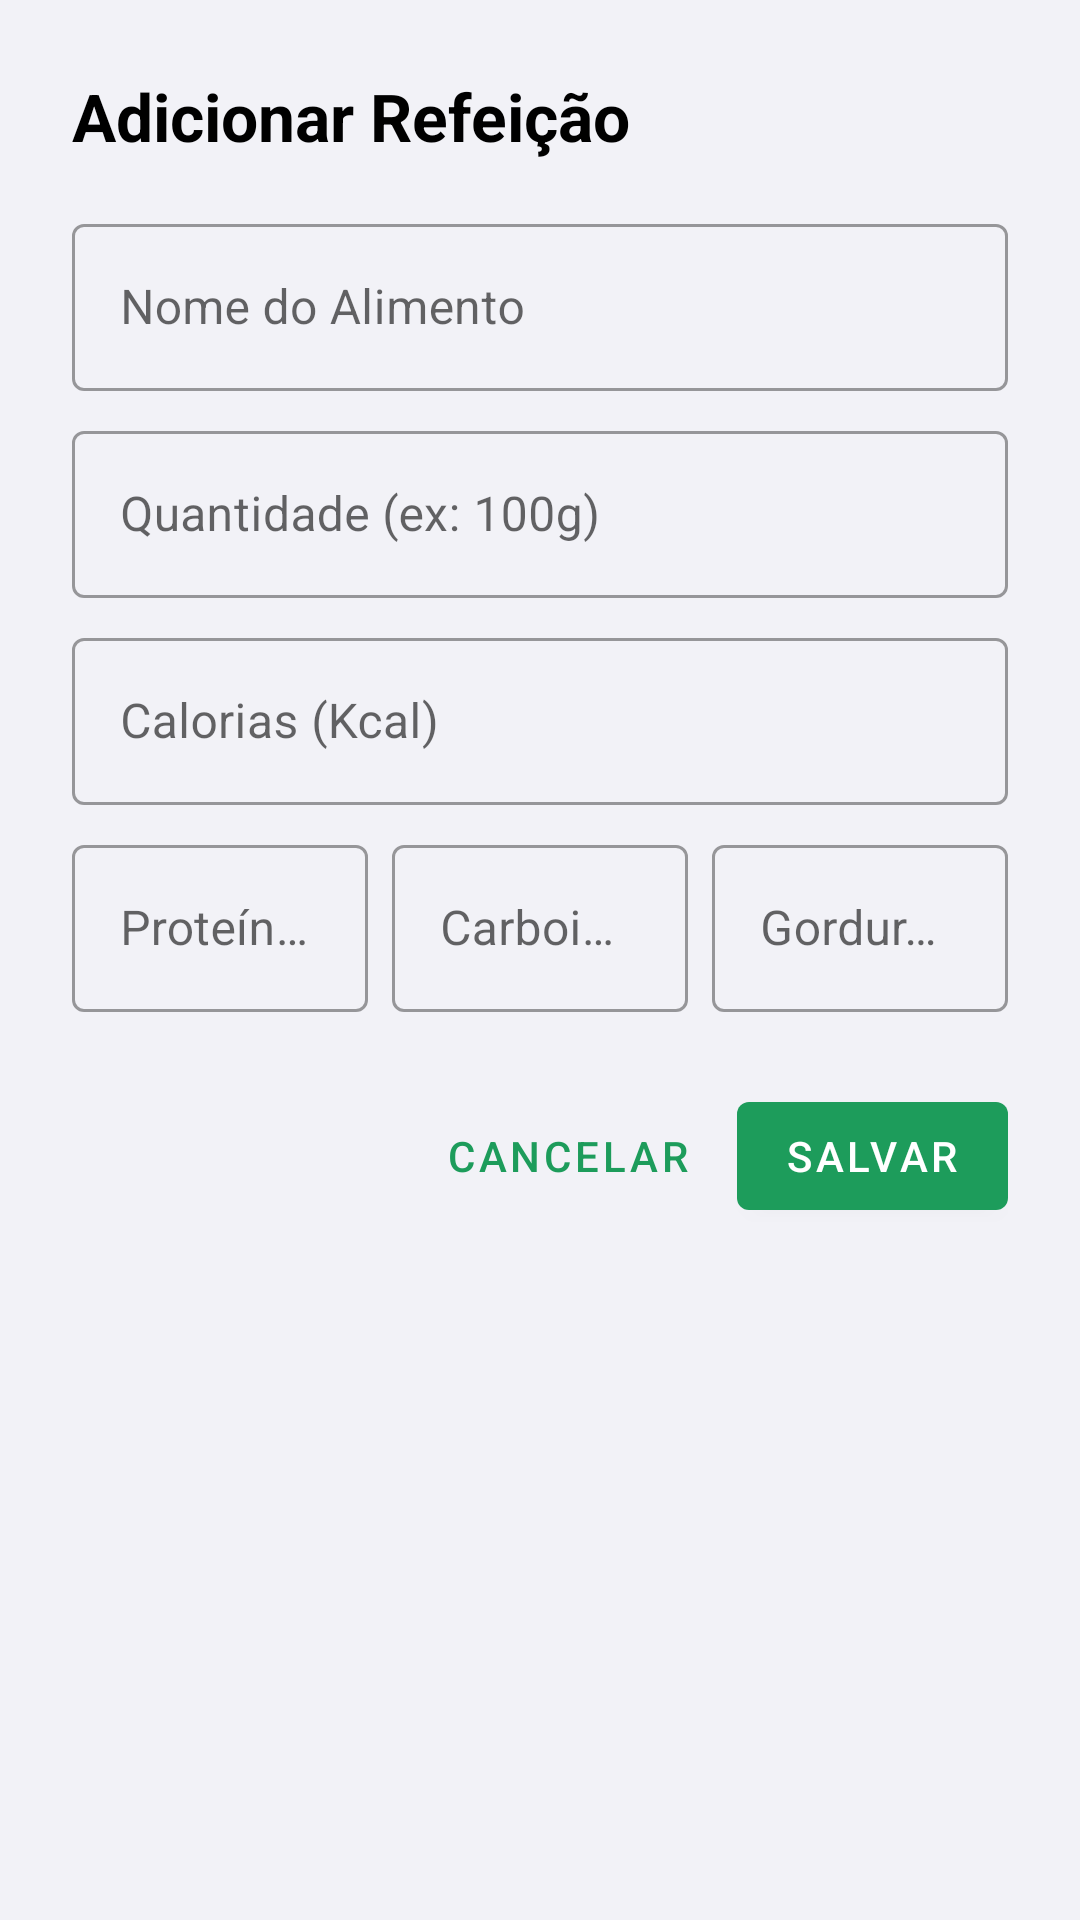

The Android layout XML behind this screen, and the referenced resources:
<!-- AndroidManifest.xml: application theme Theme.NutriH -->
<!-- res/layout/dialog_add_edit_recipe.xml -->
<?xml version="1.0" encoding="utf-8"?>
<LinearLayout
    xmlns:android="http://schemas.android.com/apk/res/android"
    xmlns:app="http://schemas.android.com/apk/res-auto"
    android:layout_width="match_parent"
    android:layout_height="wrap_content"
    android:orientation="vertical"
    android:padding="24dp">

    <TextView
        android:id="@+id/tv_dialog_title"
        android:layout_width="wrap_content"
        android:layout_height="wrap_content"
        android:text="@string/dialog_add_recipe_title"
        android:textColor="@color/black"
        android:textSize="22sp"
        android:textStyle="bold"
        android:layout_marginBottom="16dp" />

    <com.google.android.material.textfield.TextInputLayout
        android:id="@+id/layout_food_name"
        android:layout_width="match_parent"
        android:layout_height="wrap_content"
        style="@style/Widget.MaterialComponents.TextInputLayout.OutlinedBox">
        <com.google.android.material.textfield.TextInputEditText
            android:id="@+id/et_food_name"
            android:layout_width="match_parent"
            android:layout_height="wrap_content"
            android:hint="@string/hint_food_name"
            android:inputType="textCapWords" />
    </com.google.android.material.textfield.TextInputLayout>

    <com.google.android.material.textfield.TextInputLayout
        android:id="@+id/layout_quantity"
        android:layout_width="match_parent"
        android:layout_height="wrap_content"
        android:layout_marginTop="8dp"
        style="@style/Widget.MaterialComponents.TextInputLayout.OutlinedBox">
        <com.google.android.material.textfield.TextInputEditText
            android:id="@+id/et_quantity"
            android:layout_width="match_parent"
            android:layout_height="wrap_content"
            android:hint="@string/hint_quantity"
            android:inputType="text" />
    </com.google.android.material.textfield.TextInputLayout>

    <com.google.android.material.textfield.TextInputLayout
        android:id="@+id/layout_calories"
        android:layout_width="match_parent"
        android:layout_height="wrap_content"
        android:layout_marginTop="8dp"
        style="@style/Widget.MaterialComponents.TextInputLayout.OutlinedBox">
        <com.google.android.material.textfield.TextInputEditText
            android:id="@+id/et_calories"
            android:layout_width="match_parent"
            android:layout_height="wrap_content"
            android:hint="@string/hint_calories"
            android:inputType="number" />
    </com.google.android.material.textfield.TextInputLayout>

    <LinearLayout
        android:layout_width="match_parent"
        android:layout_height="wrap_content"
        android:orientation="horizontal"
        android:layout_marginTop="8dp">

        <com.google.android.material.textfield.TextInputLayout
            android:id="@+id/layout_protein"
            android:layout_width="0dp"
            android:layout_height="wrap_content"
            android:layout_weight="1"
            android:layout_marginEnd="4dp"
            style="@style/Widget.MaterialComponents.TextInputLayout.OutlinedBox">
            <com.google.android.material.textfield.TextInputEditText
                android:id="@+id/et_protein"
                android:layout_width="match_parent"
                android:layout_height="wrap_content"
                android:hint="@string/hint_protein"
                android:inputType="numberDecimal" />
        </com.google.android.material.textfield.TextInputLayout>

        <com.google.android.material.textfield.TextInputLayout
            android:id="@+id/layout_carbs"
            android:layout_width="0dp"
            android:layout_height="wrap_content"
            android:layout_weight="1"
            android:layout_marginStart="4dp"
            android:layout_marginEnd="4dp"
            style="@style/Widget.MaterialComponents.TextInputLayout.OutlinedBox">
            <com.google.android.material.textfield.TextInputEditText
                android:id="@+id/et_carbs"
                android:layout_width="match_parent"
                android:layout_height="wrap_content"
                android:hint="@string/hint_carbs"
                android:inputType="numberDecimal" />
        </com.google.android.material.textfield.TextInputLayout>

        <com.google.android.material.textfield.TextInputLayout
            android:id="@+id/layout_fats"
            android:layout_width="0dp"
            android:layout_height="wrap_content"
            android:layout_weight="1"
            android:layout_marginStart="4dp"
            style="@style/Widget.MaterialComponents.TextInputLayout.OutlinedBox">
            <com.google.android.material.textfield.TextInputEditText
                android:id="@+id/et_fats"
                android:layout_width="match_parent"
                android:layout_height="wrap_content"
                android:hint="@string/hint_fats"
                android:inputType="numberDecimal" />
        </com.google.android.material.textfield.TextInputLayout>
    </LinearLayout>

    <LinearLayout
        android:layout_width="match_parent"
        android:layout_height="wrap_content"
        android:orientation="horizontal"
        android:layout_marginTop="24dp"
        android:gravity="end">

        <com.google.android.material.button.MaterialButton
            android:id="@+id/btn_cancel"
            android:layout_width="wrap_content"
            android:layout_height="wrap_content"
            android:text="@string/button_cancel"
            android:layout_marginEnd="8dp"
            style="@style/Widget.MaterialComponents.Button.TextButton" />

        <com.google.android.material.button.MaterialButton
            android:id="@+id/btn_save"
            android:layout_width="wrap_content"
            android:layout_height="wrap_content"
            android:text="@string/button_save" />
    </LinearLayout>

</LinearLayout>
<!-- resources referenced by this layout -->
<resources>
  <color name="black">#FF000000</color>
  <string name="button_cancel">Cancelar</string>
  <string name="button_save">Salvar</string>
  <string name="dialog_add_recipe_title">Adicionar Refeição</string>
  <string name="hint_calories">Calorias (Kcal)</string>
  <string name="hint_carbs">Carboidratos (g)</string>
  <string name="hint_fats">Gorduras (g)</string>
  <string name="hint_food_name">Nome do Alimento</string>
  <string name="hint_protein">Proteínas (g)</string>
  <string name="hint_quantity">Quantidade (ex: 100g)</string>
  <style name="Theme.NutriH" parent="Theme.MaterialComponents.DayNight.NoActionBar">
  
          <item name="colorPrimary">@color/nutri_green_header</item>
          <item name="colorPrimaryVariant">@color/nutri_green_dark</item>
          <item name="colorOnPrimary">@color/white</item>
  
          <item name="colorSecondary">@color/nutri_pink</item>
          <item name="colorSecondaryVariant">@color/nutri_orange</item>
          <item name="colorOnSecondary">@color/black</item>
  
          <item name="android:statusBarColor">@color/nutri_green_header</item>
          <item name="android:windowLightStatusBar" tools:targetApi="m">false</item>
  
          <item name="android:windowBackground">@color/nutri_gray_light</item>
      </style>
  <color name="nutri_green_header">#1D9C5B</color>
  <color name="nutri_green_dark">#0A8043</color>
  <color name="white">#FFFFFFFF</color>
  <color name="nutri_pink">#FF2E63</color>
  <color name="nutri_orange">#F89B29</color>
  <color name="nutri_gray_light">#F2F2F7</color>
</resources>
